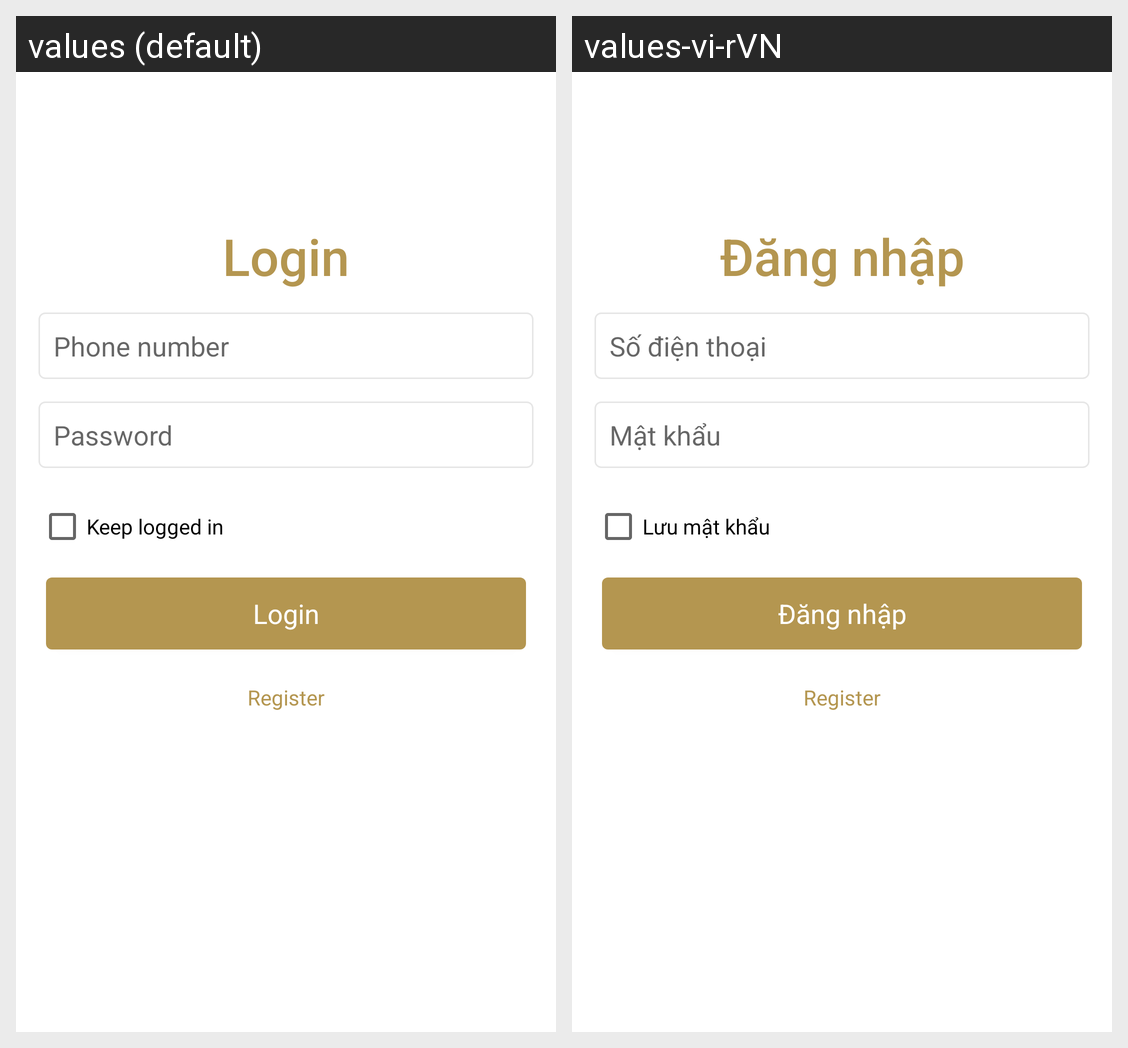

This grid shows one Android layout under two languages. Give, for every string resource on the screen, its name, the default text and each shown locale's text.
Android screen res/layout/activity_login.xml rendered under 2 locales, left to right: values (default), values-vi-rVN. Device: Nexus 5 (rendered at 1080×1920; each locale shown at half size, 540×960, under a caption strip naming it); theme Theme.BookingCarDriver.
Strings drawn on this screen, with the default value and each locale's value (text and hints the layout hard-codes, and strings that could not be matched under every locale, appear in the picture but are not listed):

log_in
  values: Login
  values-vi-rVN: Đăng nhập

phone_number
  values: Phone number
  values-vi-rVN: Số điện thoại

pass_word
  values: Password
  values-vi-rVN: Mật khẩu

keep_login
  values: Keep logged in
  values-vi-rVN: Lưu mật khẩu
